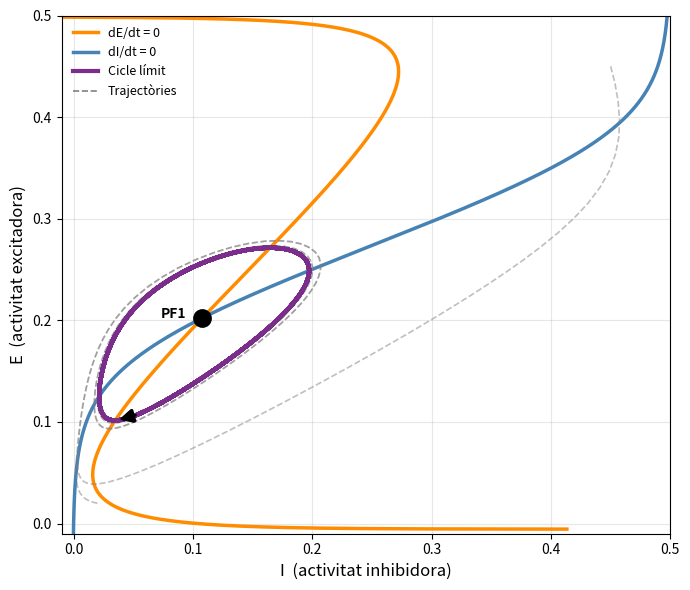

Here is the Python script that generated this plot:
import numpy as np
from scipy.integrate import odeint
from scipy.optimize import fsolve
import matplotlib.pyplot as plt

# 1. PARÀMETRES
a_e = 1.3; a_i = 2.0
theta_e = 4.0; theta_i = 3.7
w_ee = 16; w_ei = 12.0
w_ie = 15.0; w_ii = 3.0
Q = 0.0; P = 1.25

# 2. SIGMOIDALS
def S_e(x):
    return 1/(1+np.exp(-a_e*(x-theta_e))) - 1/(1+np.exp(a_e*theta_e))
def S_i(x):
    return 1/(1+np.exp(-a_i*(x-theta_i))) - 1/(1+np.exp(a_i*theta_i))
def dS_e(x):
    sig = 1/(1+np.exp(-a_e*(x-theta_e))); return a_e*sig*(1-sig)
def dS_i(x):
    sig = 1/(1+np.exp(-a_i*(x-theta_i))); return a_i*sig*(1-sig)

def S_inv_e(y):
    c_val = 1/(1+np.exp(a_e*theta_e))
    with np.errstate(invalid='ignore', divide='ignore'):
        res = theta_e - (1/a_e)*np.log((1-c_val-y)/(y+c_val))
    return np.where((y > S_e(-100)) & (y < S_e(100)), res, np.nan)

def S_inv_i(y):
    c_val = 1/(1+np.exp(a_i*theta_i))
    with np.errstate(invalid='ignore', divide='ignore'):
        res = theta_i - (1/a_i)*np.log((1-c_val-y)/(y+c_val))
    return np.where((y > S_i(-100)) & (y < S_i(100)), res, np.nan)

# 3. ISOCLINES
def I_nullcline(E):
    arg = E / (1 - E)
    return (w_ee*E - S_inv_e(arg) + P) / w_ei

def E_nullcline(I):
    arg = I / (1 - I)
    return (w_ii*I + S_inv_i(arg) - Q) / w_ie

E_vals = np.linspace(-0.1, 0.999, 10000)
I_vals = np.linspace(-0.1, 0.999, 10000)

I_null_vals = I_nullcline(E_vals)
E_null_vals = E_nullcline(I_vals)

mask_e = ~np.isnan(I_null_vals)
mask_i = ~np.isnan(E_null_vals)

# 4. ODE
def WC_ode(y, t):
    E, I = y
    return [-E + (1-E)*S_e(w_ee*E - w_ei*I + P),
            -I + (1-I)*S_i(w_ie*E - w_ii*I + Q)]

# 5. JACOBIANA I PUNTS FIXOS
def jacobiana(pf):
    E, I = pf
    xe = w_ee*E - w_ei*I + P; xi = w_ie*E - w_ii*I + Q
    Se = S_e(xe); Si = S_i(xi); dSe = dS_e(xe); dSi = dS_i(xi)
    return np.array([
        [-1-Se+(1-E)*dSe*w_ee,  -(1-E)*dSe*w_ei],
        [ (1-I)*dSi*w_ie,       -1-Si-(1-I)*dSi*w_ii]
    ])

def system_eq(y):
    E, I = y
    return [-E+(1-E)*S_e(w_ee*E-w_ei*I+P),
            -I+(1-I)*S_i(w_ie*E-w_ii*I+Q)]

punts_fixos = []
for E0 in np.linspace(0, 1, 20):
    for I0 in np.linspace(0, 1, 20):
        try:
            sol = fsolve(system_eq, [E0, I0], full_output=True)
            if sol[2] == 1:
                pf = sol[0]
                if np.sqrt(sum(np.array(system_eq(pf))**2)) < 1e-9:
                    if not any(np.sqrt(sum((pf-p)**2)) < 1e-4
                               for p in punts_fixos):
                        punts_fixos.append(pf)
        except: pass

punts_fixos = sorted(punts_fixos, key=lambda p: p[0])

pf_info = []
for i, pf in enumerate(punts_fixos):
    J    = jacobiana(pf)
    eigv = np.linalg.eigvals(J)
    estable = all(np.real(eigv) < 0)
    if np.real(eigv[0])*np.real(eigv[1]) < 0:
        tipus = "sella"
    elif any(np.imag(eigv) != 0):
        tipus = "espiral estable" if estable else "espiral inestable"
    else:
        tipus = "node estable" if estable else "node inestable"
    pf_info.append({"E": pf[0], "I": pf[1], "estable": estable, "tipus": tipus})
    print(f"PF{i+1}: E*={pf[0]:.5f}  I*={pf[1]:.5f}  {tipus.upper()}")
    print(f"     lambda = {np.real(eigv[0]):.4f}+{np.imag(eigv[0]):.4f}i,"
          f"  {np.real(eigv[1]):.4f}+{np.imag(eigv[1]):.4f}i")

# 6. INTEGRACIÓ
times_long = np.linspace(0, 600, 12000)

sol_inner = odeint(WC_ode, [0.02, 0.02], times_long)
sol_outer = odeint(WC_ode, [0.45, 0.45], times_long)

# Cicle límit convergit (últim 15%)
n_start = int(0.85 * len(times_long))
cycle_E = sol_inner[n_start:, 0]
cycle_I = sol_inner[n_start:, 1]

# 7. GRÀFIC
fig, ax = plt.subplots(figsize=(7, 6))

# Isoclines
ax.plot(I_null_vals[mask_e], E_vals[mask_e],
        color="darkorange", lw=2.5, label="dE/dt = 0")
ax.plot(I_vals[mask_i], E_null_vals[mask_i],
        color="steelblue",  lw=2.5, label="dI/dt = 0")

# Trajectòries transients (difuminades)
n_trans = int(0.85 * len(times_long))
ax.plot(sol_inner[:n_trans, 1], sol_inner[:n_trans, 0],
        color="grey", alpha=0.5, lw=1.2, ls="--")
ax.plot(sol_outer[:n_trans, 1], sol_outer[:n_trans, 0],
        color="grey", alpha=0.5, lw=1.2, ls="--")

# Cicle límit
ax.plot(cycle_I, cycle_E, color="#7B2D8B", lw=3, label="Cicle límit")

# Fletxes al cicle límit
n_arrows  = 2
cycle_len = len(cycle_E)
arrow_idx = np.round(np.linspace(0, cycle_len-1,
                                  n_arrows+1)).astype(int)[:-1]
#gap = 10

for k in arrow_idx:
    #k2 = min(k + gap, cycle_len - 1)
    ax.annotate("",
        xy    =(cycle_I[k+10], cycle_E[k+10]),
        xytext=(cycle_I[k],   cycle_E[k]),
        arrowprops=dict(arrowstyle="-|>", lw=2, color= "black",  mutation_scale=20)) # 7B2D8B

# Punts fixos
for i, pf in enumerate(pf_info):
    col = "limegreen" if pf["estable"] else "black"
    mk  = "s" if pf["tipus"] == "sella" else "o"
    ax.plot(pf["I"], pf["E"], mk, ms=12,
            markerfacecolor=col, markeredgecolor="black",
            markeredgewidth=1.5, zorder=5)
    ax.text(pf["I"]-0.035, pf["E"], f"PF{i+1}",
            fontweight="bold", fontsize=10, zorder=6)

ax.set_xlim(-0.01, 0.5)
ax.set_ylim(-0.01, 0.5)
ax.set_xlabel("I  (activitat inhibidora)", fontsize=12)
ax.set_ylabel("E  (activitat excitadora)", fontsize=12)
ax.grid(alpha=0.3)

from matplotlib.lines import Line2D
legend_elements = [
    Line2D([0],[0], color="darkorange", lw=2.5, label="dE/dt = 0"),
    Line2D([0],[0], color="steelblue",  lw=2.5, label="dI/dt = 0"),
    Line2D([0],[0], color="#7B2D8B",    lw=3,   label="Cicle límit"),
    Line2D([0],[0], color="grey",       lw=1.2, ls="--",
           label="Trajectòries"),
]
ax.legend(handles=legend_elements, frameon=False, fontsize=9)

plt.tight_layout()
plt.savefig("isoclines_cicle.png", dpi=150, bbox_inches="tight")
plt.show()
